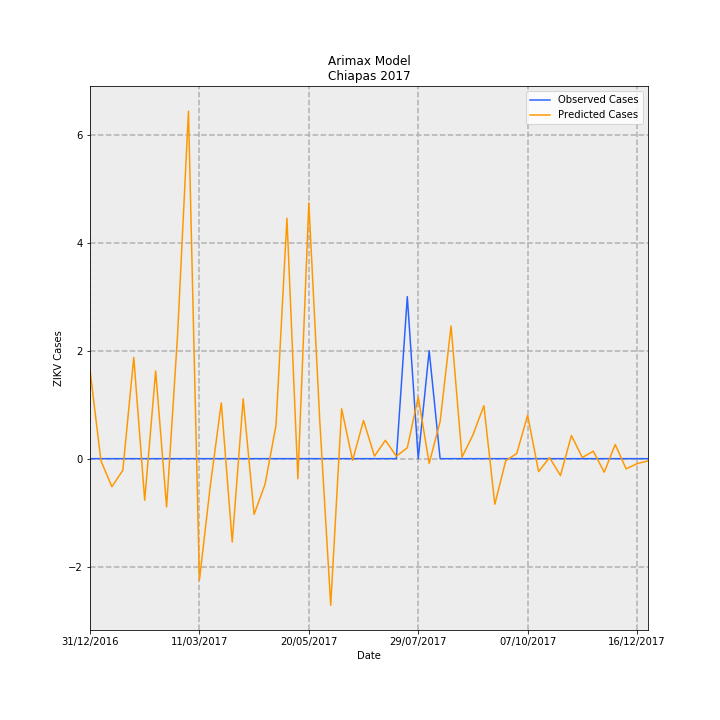

Source data for this figure (header and first rows):
Date, predictions_incidence, observed_incidence, Predicted Cases, Observed Cases, error
31/12/2016, 0.03148, 0.0, 1.642, 0.0, -1.642
07/01/2017, -0.0007634, 0.0, -0.03983, 0.0, 0.03983
14/01/2017, -0.009967, 0.0, -0.5201, 0.0, 0.5201
21/01/2017, -0.004103, 0.0, -0.2141, 0.0, 0.2141
28/01/2017, 0.03594, 0.0, 1.875, 0.0, -1.875
04/02/2017, -0.01475, 0.0, -0.7696, 0.0, 0.7696
11/02/2017, 0.03114, 0.0, 1.625, 0.0, -1.625
18/02/2017, -0.01715, 0.0, -0.8951, 0.0, 0.8951
25/02/2017, 0.04364, 0.0, 2.277, 0.0, -2.277
04/03/2017, 0.1234, 0.0, 6.437, 0.0, -6.437
11/03/2017, -0.04314, 0.0, -2.251, 0.0, 2.251
18/03/2017, -0.00946, 0.0, -0.4936, 0.0, 0.4936
25/03/2017, 0.01981, 0.0, 1.034, 0.0, -1.034
01/04/2017, -0.02961, 0.0, -1.545, 0.0, 1.545
08/04/2017, 0.02126, 0.0, 1.109, 0.0, -1.109
15/04/2017, -0.01977, 0.0, -1.032, 0.0, 1.032
22/04/2017, -0.009065, 0.0, -0.473, 0.0, 0.473
29/04/2017, 0.01181, 0.0, 0.6163, 0.0, -0.6163
06/05/2017, 0.08534, 0.0, 4.453, 0.0, -4.453
13/05/2017, -0.007157, 0.0, -0.3734, 0.0, 0.3734
20/05/2017, 0.09082, 0.0, 4.739, 0.0, -4.739
27/05/2017, 0.01346, 0.0, 0.7025, 0.0, -0.7025
03/06/2017, -0.05205, 0.0, -2.716, 0.0, 2.716
10/06/2017, 0.01772, 0.0, 0.9245, 0.0, -0.9245
17/06/2017, -0.000589, 0.0, -0.03073, 0.0, 0.03073
24/06/2017, 0.01354, 0.0, 0.7065, 0.0, -0.7065
01/07/2017, 0.0008989, 0.0, 0.04691, 0.0, -0.04691
08/07/2017, 0.006516, 0.0, 0.34, 0.0, -0.34
15/07/2017, 0.0008816, 0.0, 0.046, 0.0, -0.046
22/07/2017, 0.003857, 0.05749, 0.2013, 3.0, 2.799
29/07/2017, 0.0219, 0.0, 1.143, 0.0, -1.143
05/08/2017, -0.001708, 0.03833, -0.08911, 2.0, 2.089
12/08/2017, 0.01318, 0.0, 0.6879, 0.0, -0.6879
19/08/2017, 0.04708, 0.0, 2.457, 0.0, -2.457
26/08/2017, 0.0005541, 0.0, 0.02891, 0.0, -0.02891
02/09/2017, 0.008427, 0.0, 0.4397, 0.0, -0.4397
09/09/2017, 0.01881, 0.0, 0.9816, 0.0, -0.9816
16/09/2017, -0.01618, 0.0, -0.8441, 0.0, 0.8441
23/09/2017, -0.0006973, 0.0, -0.03639, 0.0, 0.03639
30/09/2017, 0.00181, 0.0, 0.09445, 0.0, -0.09445
07/10/2017, 0.0154, 0.0, 0.8034, 0.0, -0.8034
14/10/2017, -0.004594, 0.0, -0.2397, 0.0, 0.2397
21/10/2017, 0.0003894, 0.0, 0.02032, 0.0, -0.02032
28/10/2017, -0.005994, 0.0, -0.3128, 0.0, 0.3128
04/11/2017, 0.008219, 0.0, 0.4289, 0.0, -0.4289
11/11/2017, 0.0004098, 0.0, 0.02138, 0.0, -0.02138
18/11/2017, 0.00265, 0.0, 0.1383, 0.0, -0.1383
25/11/2017, -0.004803, 0.0, -0.2506, 0.0, 0.2506
02/12/2017, 0.00504, 0.0, 0.263, 0.0, -0.263
09/12/2017, -0.003619, 0.0, -0.1888, 0.0, 0.1888
16/12/2017, -0.001772, 0.0, -0.09247, 0.0, 0.09247
23/12/2017, -0.0007906, 0.0, -0.04125, 0.0, 0.04125
